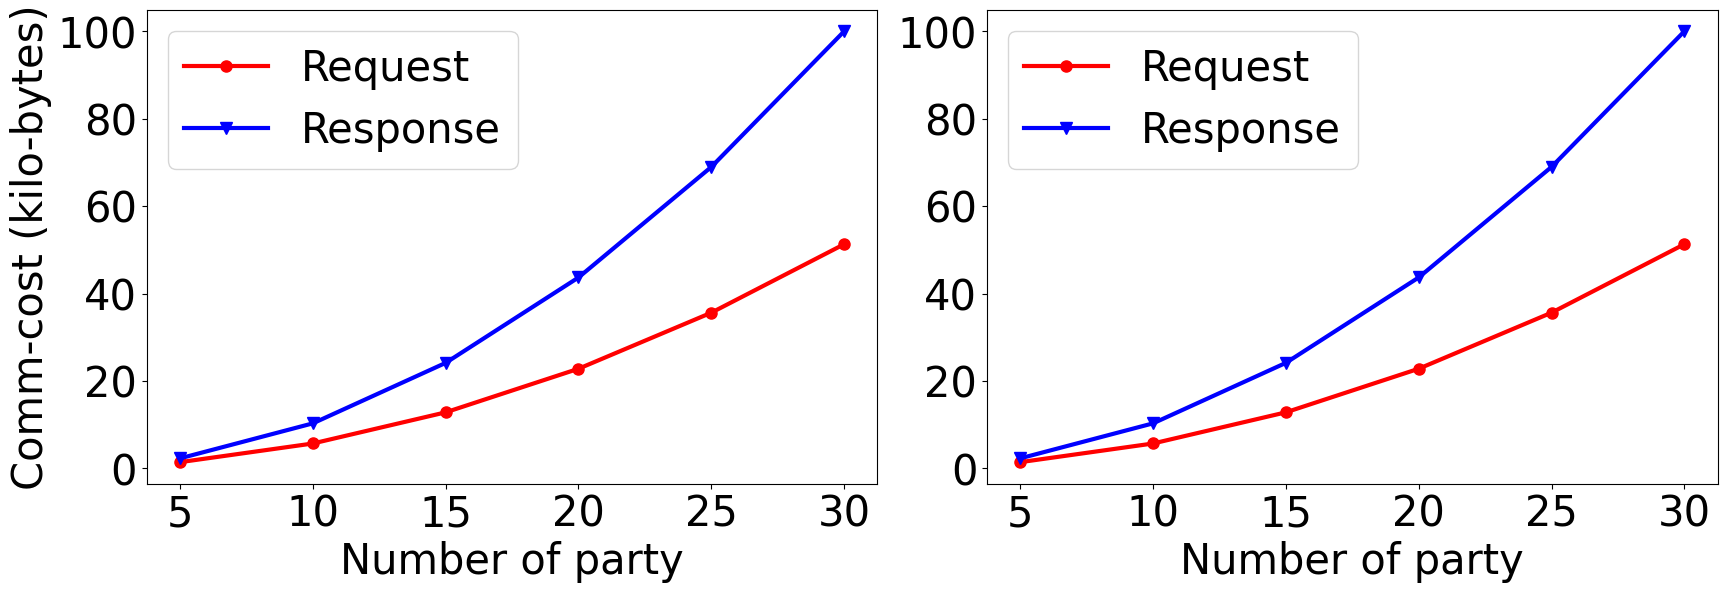

Reproduce this figure in Python.
import matplotlib.pyplot as plt

# 设置全局字体
plt.rc('font', family='Times New Roman')

# 字体大小
font_size = 30

# 数据
party_num = [5, 10, 15, 20, 25, 30]
comm_cost_request_left = [1.428, 5.702, 12.834, 22.806, 35.632, 51.296]
comm_cost_response_left = [2.298, 10.310, 24.144, 43.686, 68.982, 100.016]

comm_cost_request_right = [1.428, 5.702, 12.834, 22.806, 35.632, 51.296]
comm_cost_response_right = [2.298, 10.310, 24.144, 43.686, 68.982, 100.016]

plt.figure(figsize=(17, 6))
ax = plt.subplot(121)

plt.plot(party_num, comm_cost_request_left, linewidth=3, color='r', label="Request", marker='o', markersize=8)
plt.plot(party_num, comm_cost_response_left, linewidth=3, color='b', label="Response", marker='v', markersize=8)

# 线标签放置在坐上方
plt.legend(loc="upper left", fontsize=font_size)

# 设置坐标轴标签字号
plt.xticks(fontsize=font_size)
plt.yticks(fontsize=font_size)

# 设置坐标轴标签大小
ax.set_xlabel(..., fontsize=font_size)
ax.set_ylabel(..., fontsize=font_size)

# 坐标轴标签
plt.xlabel("Number of party")
plt.ylabel("Comm-cost (kilo-bytes)")

ax = plt.subplot(122)
plt.plot(party_num, comm_cost_request_right, linewidth=3, color='r', label="Request", marker='o', markersize=8)
plt.plot(party_num, comm_cost_response_right, linewidth=3, color='b', label="Response", marker='v', markersize=8)

# 线标签放置在坐上方
plt.legend(loc="upper left", fontsize=font_size)

# 设置坐标轴标签字号
plt.xticks(fontsize=font_size)
plt.yticks(fontsize=font_size)

# 设置坐标轴标签大小
ax.set_xlabel(..., fontsize=font_size)
ax.set_ylabel(..., fontsize=font_size)

# 坐标轴标签
plt.xlabel("Number of party")
plt.ylabel("")

plt.subplots_adjust(top=0.95, bottom=0.16, left=0.07, right=0.994, hspace=0, wspace=0.15)
# 保存文件
plt.savefig('communication_cost_res_party_5_add_50.png', dpi=600)
plt.show()
